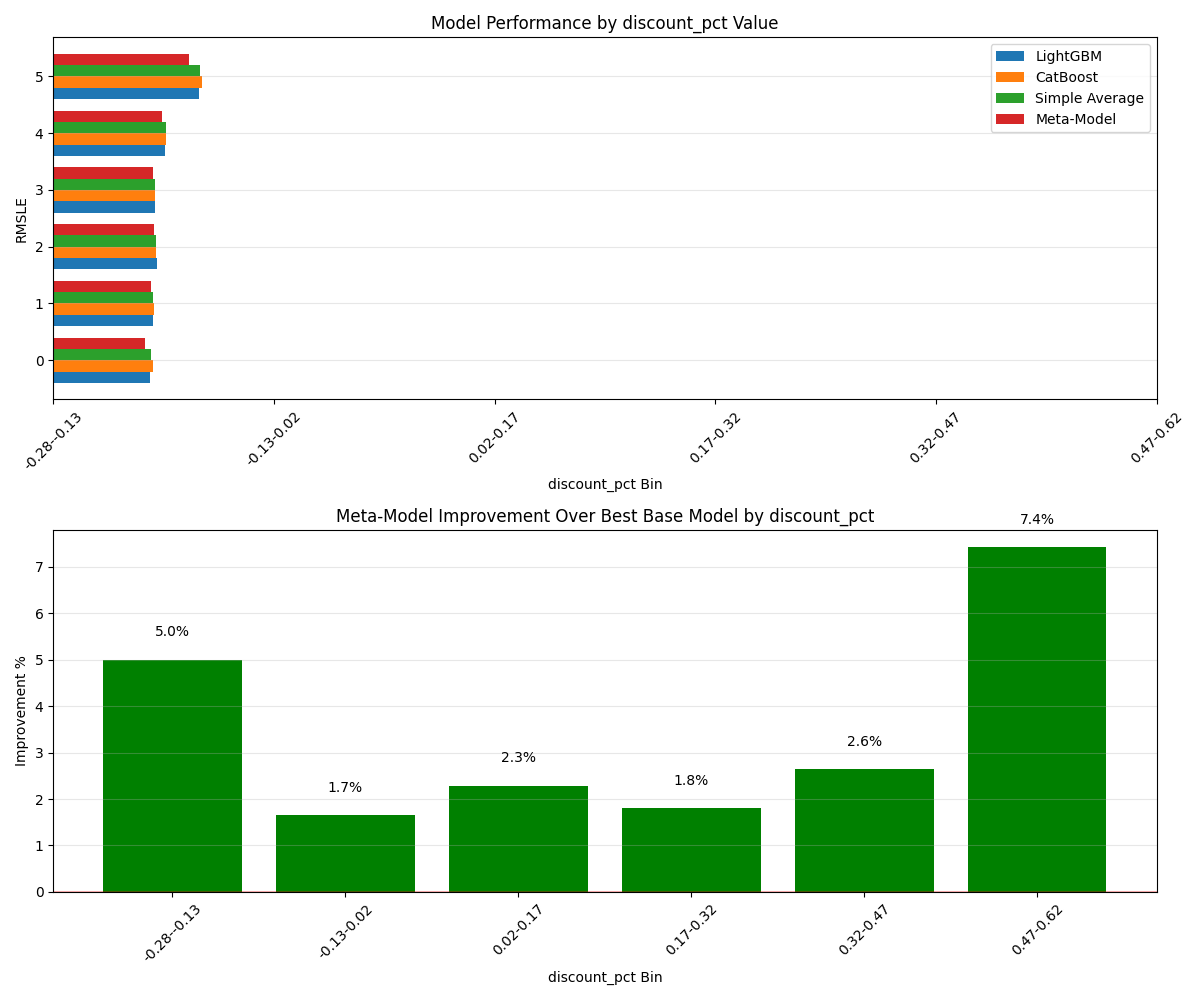

The table this chart was drawn from, first rows:
Bin, Count, Avg_Feature_Value, Avg_Target, LGB_RMSLE, CAT_RMSLE, AVG_RMSLE, META_RMSLE, Improvement_Pct
-0.28--0.13, 21, -0.2292, 161, 0.4393, 0.4545, 0.4428, 0.4174, 5.003
-0.13-0.02, 20923, -0.0004925, 226.8, 0.4521, 0.4549, 0.4527, 0.4446, 1.652
0.02-0.17, 1890, 0.1214, 227.1, 0.4691, 0.4658, 0.4662, 0.4551, 2.29
0.17-0.32, 2434, 0.2364, 259.1, 0.4619, 0.4611, 0.4599, 0.4527, 1.809
0.32-0.47, 892, 0.3693, 170.1, 0.5089, 0.5121, 0.5093, 0.4955, 2.647
0.47-0.62, 87, 0.5197, 102.5, 0.6626, 0.6742, 0.6654, 0.6134, 7.427
